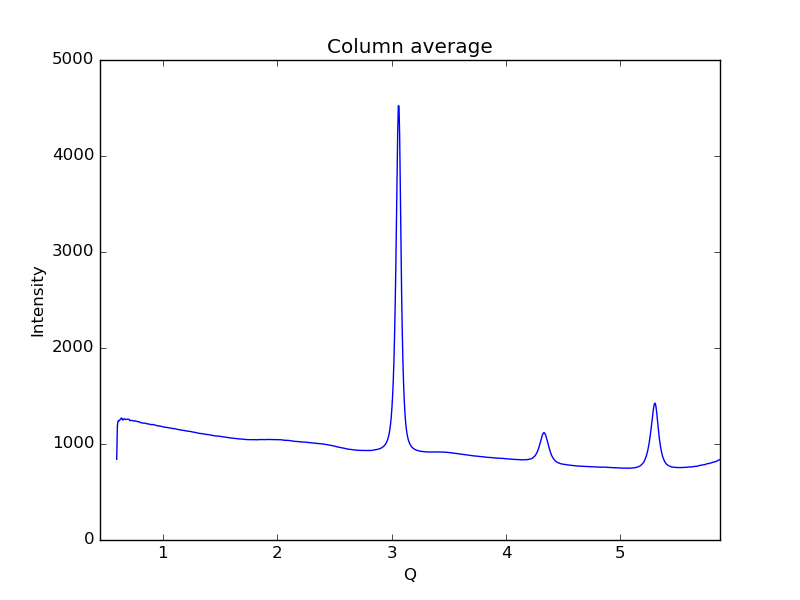

The file beside this chart, header and first rows:
0.59621693822088684, 840.614
0.6019, 1189
0.6075, 1239
0.6132, 1236
0.6189, 1248
0.6245, 1252
0.6302, 1255
0.6358, 1271
0.6415, 1268
0.6472, 1251
0.6528, 1251
0.6585, 1262
0.6641, 1262
0.6698, 1260
0.6755, 1255
0.6811, 1256
0.6868, 1256
0.6924, 1260
0.6981, 1258
0.7038, 1256
0.7094, 1245
0.7151, 1244
0.7207, 1246
0.7264, 1246
0.7321, 1244
0.7377, 1243
0.7434, 1242
0.749, 1238
0.7547, 1241
0.7603, 1240
0.766, 1237
0.7717, 1236
0.7773, 1235
0.783, 1232
0.7886, 1231
0.7943, 1229
0.8, 1228
0.8056, 1223
0.8113, 1222
0.8169, 1219
0.8226, 1219
0.8283, 1218
0.8339, 1218
0.8396, 1218
0.8452, 1217
0.8509, 1216
0.8566, 1212
0.8622, 1210
0.8679, 1208
0.8735, 1209
0.8792, 1208
0.8849, 1205
0.8905, 1204
0.8962, 1203
0.9018, 1201
0.9075, 1202
0.9132, 1203
0.9188, 1201
0.9245, 1200
0.9301, 1198
0.9358, 1197
... 939 more rows
